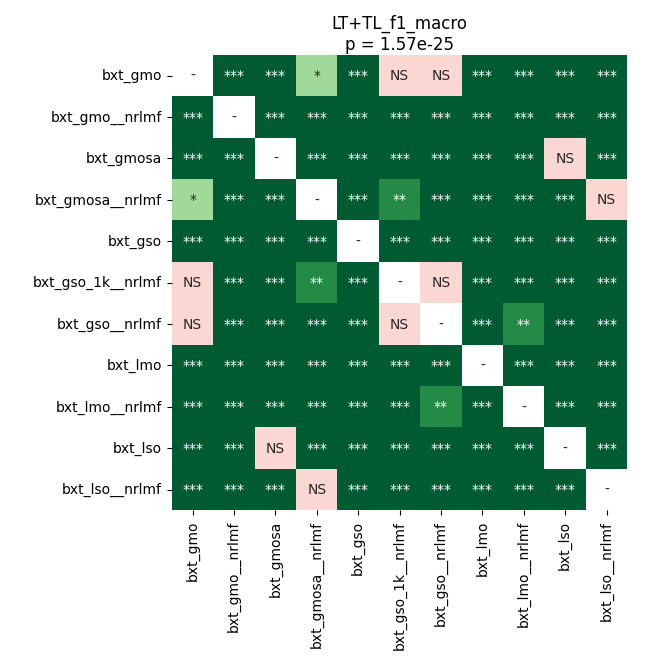

Source data for this figure (header and first rows):
	bxt_gmo	bxt_gmo__nrlmf	bxt_gmosa	bxt_gmosa__nrlmf	bxt_gso	bxt_gso_1k__nrlmf	bxt_gso__nrlmf	bxt_lmo	bxt_lmo__nrlmf	bxt_lso	bxt_lso__nrlmf
bxt_gmo	1.0	3.814697265625e-05	3.814697265625e-05	0.04874	3.814697265625e-05	0.2903	0.6809	3.814697265625e-05	0.00025	3.814697265625e-05	3.814697265625e-05
bxt_gmo__nrlmf	3.814697265625e-05	1.0	3.814697265625e-05	3.814697265625e-05	3.814697265625e-05	3.814697265625e-05	3.814697265625e-05	3.814697265625e-05	3.814697265625e-05	3.814697265625e-05	3.814697265625e-05
bxt_gmosa	3.814697265625e-05	3.814697265625e-05	1.0	3.814697265625e-05	3.814697265625e-05	3.814697265625e-05	3.814697265625e-05	3.814697265625e-05	3.814697265625e-05	0.8603	3.814697265625e-05
bxt_gmosa__nrlmf	0.04874	3.814697265625e-05	3.814697265625e-05	1.0	3.814697265625e-05	0.005789	7.459852430555555e-05	3.814697265625e-05	0.0001095	3.814697265625e-05	0.6809
bxt_gso	3.814697265625e-05	3.814697265625e-05	3.814697265625e-05	3.814697265625e-05	1.0	3.814697265625e-05	3.814697265625e-05	3.814697265625e-05	3.814697265625e-05	3.814697265625e-05	3.814697265625e-05
bxt_gso_1k__nrlmf	0.2903	3.814697265625e-05	3.814697265625e-05	0.005789	3.814697265625e-05	1.0	0.2079	3.814697265625e-05	3.814697265625e-05	3.814697265625e-05	3.814697265625e-05
bxt_gso__nrlmf	0.6809	3.814697265625e-05	3.814697265625e-05	7.459852430555555e-05	3.814697265625e-05	0.2079	1.0	3.814697265625e-05	0.001923	3.814697265625e-05	3.814697265625e-05
bxt_lmo	3.814697265625e-05	3.814697265625e-05	3.814697265625e-05	3.814697265625e-05	3.814697265625e-05	3.814697265625e-05	3.814697265625e-05	1.0	3.814697265625e-05	3.814697265625e-05	3.814697265625e-05
bxt_lmo__nrlmf	0.00025	3.814697265625e-05	3.814697265625e-05	0.0001095	3.814697265625e-05	3.814697265625e-05	0.001923	3.814697265625e-05	1.0	3.814697265625e-05	3.814697265625e-05
bxt_lso	3.814697265625e-05	3.814697265625e-05	0.8603	3.814697265625e-05	3.814697265625e-05	3.814697265625e-05	3.814697265625e-05	3.814697265625e-05	3.814697265625e-05	1.0	3.814697265625e-05
bxt_lso__nrlmf	3.814697265625e-05	3.814697265625e-05	3.814697265625e-05	0.6809	3.814697265625e-05	3.814697265625e-05	3.814697265625e-05	3.814697265625e-05	3.814697265625e-05	3.814697265625e-05	1.0
